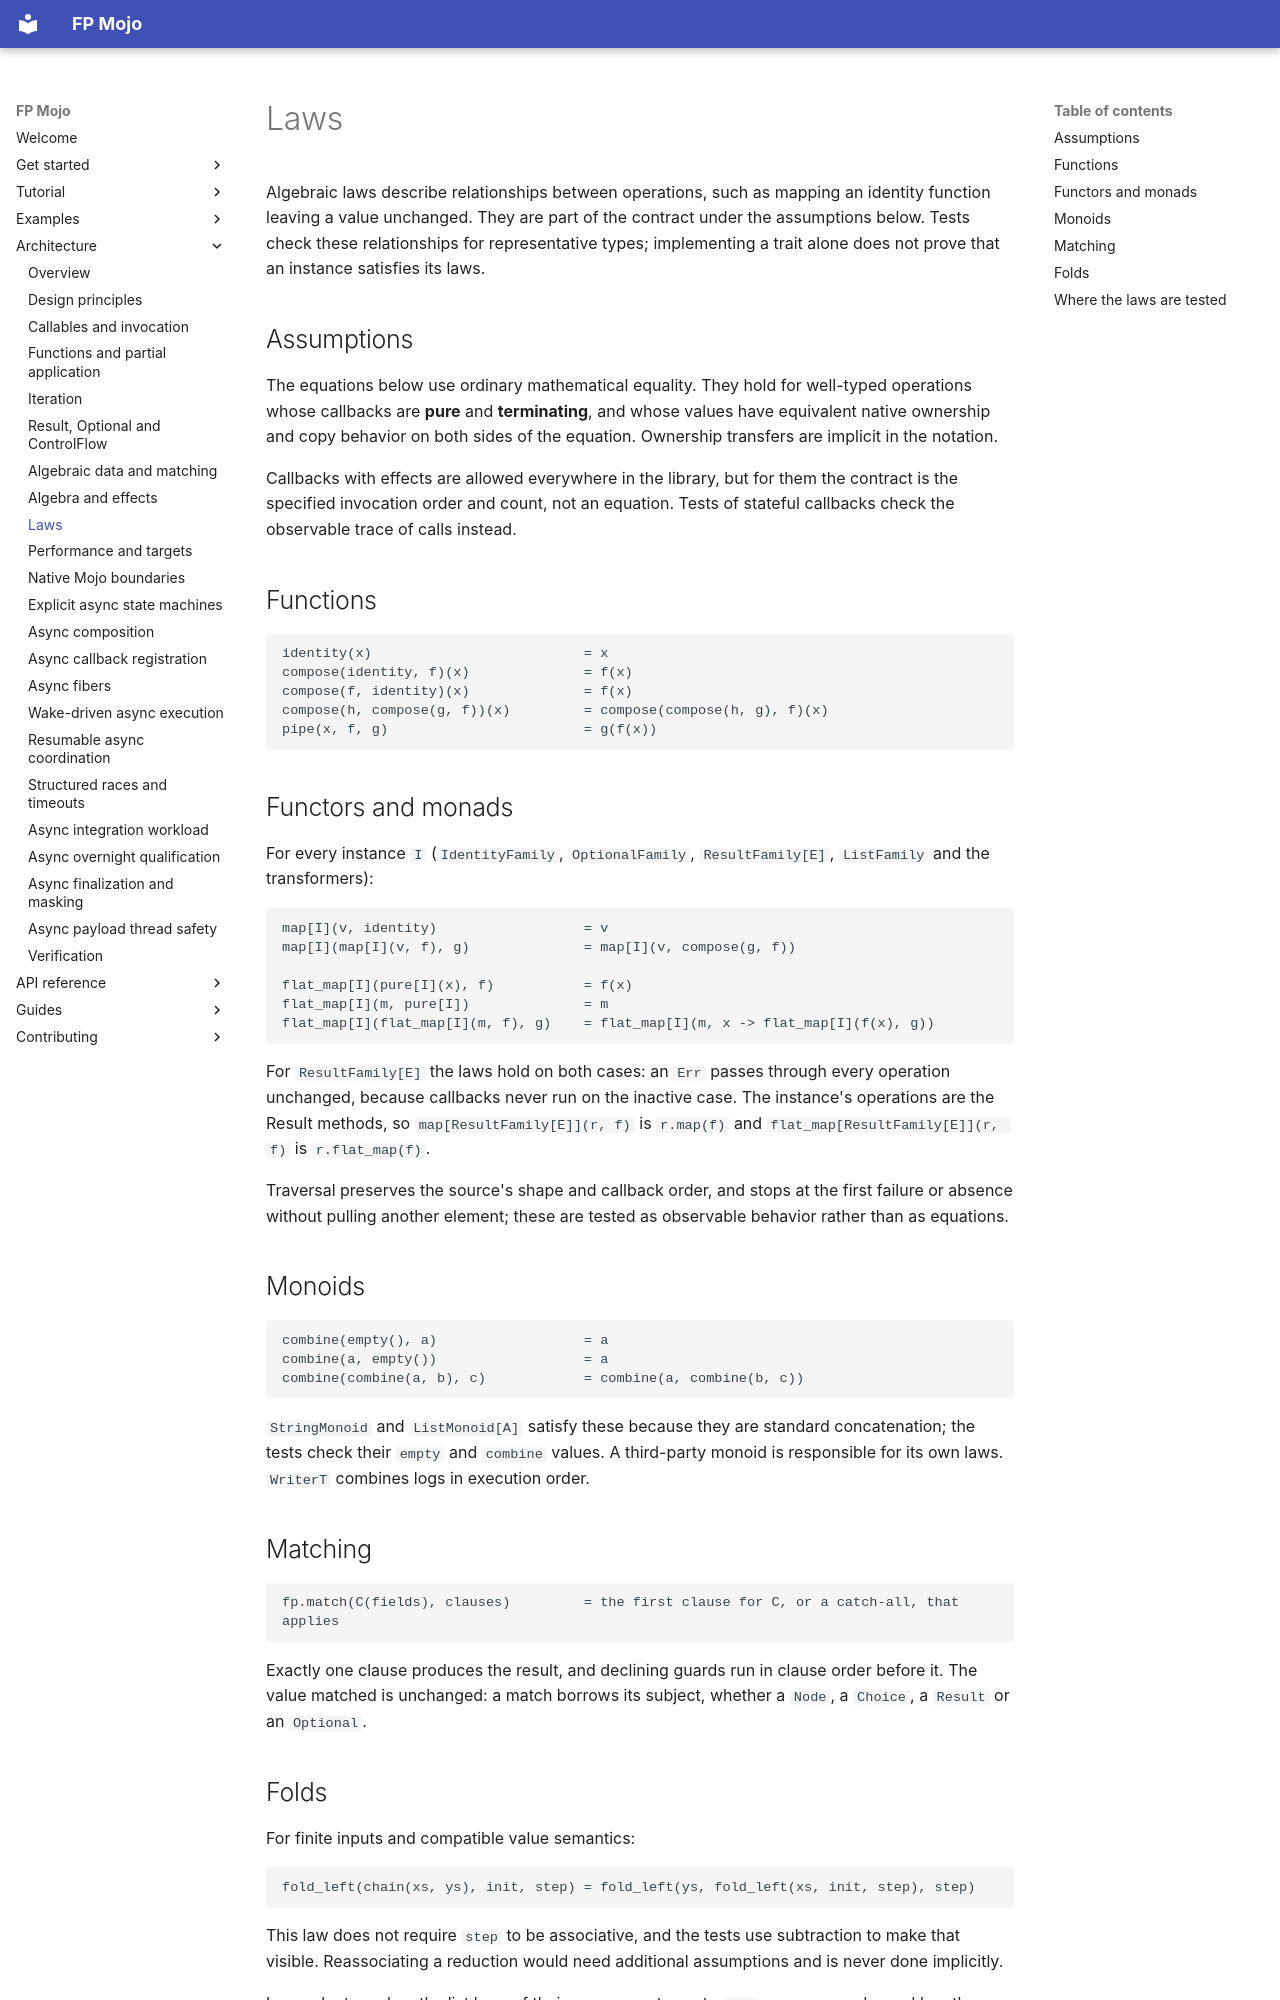

repository: Spellbound-Mojo/fp_mojo · page: architecture/laws/index.html · generator: mkdocs

# Laws

Algebraic laws describe relationships between operations, such as mapping an
identity function leaving a value unchanged. They are part of the contract
under the assumptions below. Tests check these relationships for representative
types; implementing a trait alone does not prove that an instance satisfies
its laws.

## Assumptions

The equations below use ordinary mathematical equality. They hold for
well-typed operations whose callbacks are **pure** and **terminating**, and whose
values have equivalent native ownership and copy behavior on both sides of the
equation. Ownership transfers are implicit in the notation.

Callbacks with effects are allowed everywhere in the library, but for them the
contract is the specified invocation order and count, not an equation. Tests of
stateful callbacks check the observable trace of calls instead.

## Functions

```text
identity(x)                          = x
compose(identity, f)(x)              = f(x)
compose(f, identity)(x)              = f(x)
compose(h, compose(g, f))(x)         = compose(compose(h, g), f)(x)
pipe(x, f, g)                        = g(f(x))
```

## Functors and monads

For every instance `I` (`IdentityFamily`, `OptionalFamily`, `ResultFamily[E]`,
`ListFamily` and the transformers):

```text
map[I](v, identity)                  = v
map[I](map[I](v, f), g)              = map[I](v, compose(g, f))

flat_map[I](pure[I](x), f)           = f(x)
flat_map[I](m, pure[I])              = m
flat_map[I](flat_map[I](m, f), g)    = flat_map[I](m, x -> flat_map[I](f(x), g))
```

For `ResultFamily[E]` the laws hold on both cases: an `Err` passes through every
operation unchanged, because callbacks never run on the inactive case. The
instance's operations are the Result methods, so `map[ResultFamily[E]](r, f)` is
`r.map(f)` and `flat_map[ResultFamily[E]](r, f)` is `r.flat_map(f)`.

Traversal preserves the source's shape and callback order, and stops at the
first failure or absence without pulling another element; these are tested as
observable behavior rather than as equations.

## Monoids

```text
combine(empty(), a)                  = a
combine(a, empty())                  = a
combine(combine(a, b), c)            = combine(a, combine(b, c))
```

`StringMonoid` and `ListMonoid[A]` satisfy these because they are standard
concatenation; the tests check their `empty` and `combine` values. A third-party
monoid is responsible for its own laws. `WriterT` combines logs in execution
order.

## Matching

```text
fp.match(C(fields), clauses)         = the first clause for C, or a catch-all, that applies
```

Exactly one clause produces the result, and declining guards run in clause
order before it. The value matched is unchanged: a match borrows its subject,
whether a `Node`, a `Choice`, a `Result` or an `Optional`.
